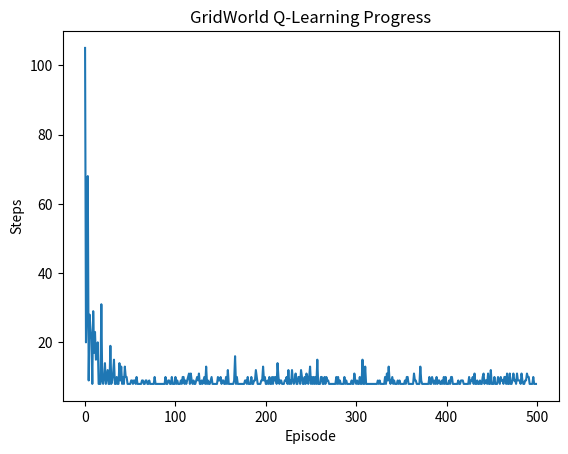

Generate this figure with matplotlib:
import numpy as np
import random
import matplotlib.pyplot as plt


class GridWorld:
    def __init__(self):
        self.rows = 5
        self.cols = 5

        self.start = (0, 0)
        self.goal = (4, 4)

        self.agent_pos = self.start

        self.actions = {
            0: (-1, 0),  # up
            1: (1, 0),  # down
            2: (0, -1),  # left
            3: (0, 1),  # right
        }

        self.walls = {(1, 1), (1, 3), (2, 1), (3, 2)}

    def reset(self):
        self.agent_pos = self.start
        return self.agent_pos

    def step(self, action):

        dr, dc = self.actions[action]

        row, col = self.agent_pos

        new_row = row + dr
        new_col = col + dc

        reward = -1
        done = False

        # check bounds
        if not (0 <= new_row < self.rows and 0 <= new_col < self.cols):
            return self.agent_pos, -5, False

        # check walls
        if (new_row, new_col) in self.walls:
            return self.agent_pos, -10, False

        # move agent
        self.agent_pos = (new_row, new_col)

        # goal
        if self.agent_pos == self.goal:
            return self.agent_pos, 100, True

        return self.agent_pos, reward, done

    def print_grid(self):
        for r in range(self.rows):
            for c in range(self.cols):

                if (r, c) == self.agent_pos:
                    print("A", end=" ")

                elif (r, c) == self.start:
                    print("S", end=" ")

                elif (r, c) == self.goal:
                    print("G", end=" ")

                elif (r, c) in self.walls:
                    print("X", end=" ")

                else:
                    print(".", end=" ")

            print()

        print()


class QLearningAgent:
    def __init__(self, env):

        self.alpha = 0.1
        self.gamma = 0.99
        self.epsilon = 0.1

        self.q_table = np.zeros((env.rows, env.cols, 4))

    def best_action(self, state):

        row, col = state

        return np.argmax(self.q_table[row, col])

    def choose_action(self, state):

        if random.random() < self.epsilon:
            return random.randint(0, 3)

        return self.best_action(state)

    def learn(self, state, action, reward, next_state, done):

        row, col = state
        n_row, n_col = next_state

        current_q = self.q_table[row, col, action]

        if done:
            target = reward
        else:
            target = reward + self.gamma * np.max(self.q_table[n_row, n_col])

        self.q_table[row, col, action] = current_q + self.alpha * (target - current_q)


def print_policy(env, agent):
    ARROWS = {0: "↑", 1: "↓", 2: "←", 3: "→"}

    for r in range(env.rows):
        for c in range(env.cols):

            pos = (r, c)

            # wall
            if pos in env.walls:
                print("X", end=" ")

            # goal
            elif pos == env.goal:
                print("G", end=" ")

            # start (optional highlight)
            elif pos == env.start:
                print("S", end=" ")

            else:
                best_action = np.argmax(agent.q_table[r, c])
                print(ARROWS[best_action], end=" ")

        print()

    print()


env = GridWorld()
agent = QLearningAgent(env)

episodes = 500
episode_steps = []

env.print_grid()

for episode in range(episodes):

    state = env.reset()
    done = False

    steps = 0
    while not done:

        action = agent.choose_action(state)

        next_state, reward, done = env.step(action)

        agent.learn(state, action, reward, next_state, done)

        state = next_state

        steps += 1

    episode_steps.append(steps)
    if episode % 50 == 0:
        print(f"Episode {episode}, steps = {steps}")

print_policy(env, agent)

plt.plot(episode_steps)
plt.title("GridWorld Q-Learning Progress")
plt.xlabel("Episode")
plt.ylabel("Steps")
plt.show()
